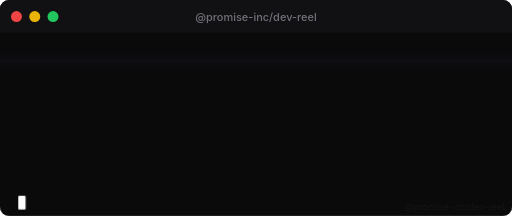
t = 0.00 s
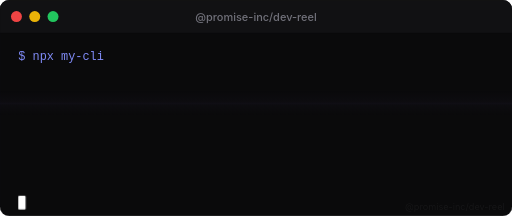
t = 1.00 s
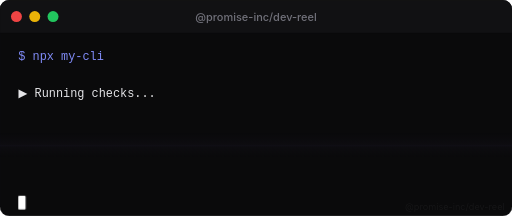
t = 2.00 s
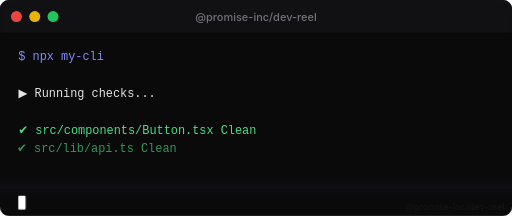
t = 3.00 s
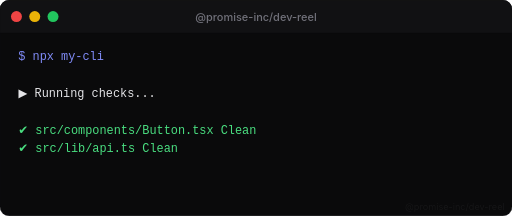
t = 3.88 s
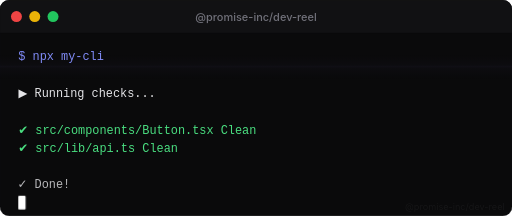
t = 4.13 s

The animated SVG that drew these frames (rendered in a browser with its animation timeline set to each time). Animation: 1 SMIL element (animateTransform=1), 2 CSS @keyframes rules; one cycle of 4.88 s, repeats indefinitely.

<svg xmlns="http://www.w3.org/2000/svg" viewBox="0 0 560 236" width="560" height="236">
  <style>
    
    .line-0 {
      opacity: 0;
      animation: typeLine 0.4s ease-out 0.40s forwards;
    }
    .line-1 {
      opacity: 0;
      animation: typeLine 0.4s ease-out 0.86s forwards;
    }
    .line-2 {
      opacity: 0;
      animation: typeLine 0.4s ease-out 1.33s forwards;
    }
    .line-3 {
      opacity: 0;
      animation: typeLine 0.4s ease-out 1.85s forwards;
    }
    .line-4 {
      opacity: 0;
      animation: typeLine 0.4s ease-out 2.37s forwards;
    }
    .line-5 {
      opacity: 0;
      animation: typeLine 0.4s ease-out 2.81s forwards;
    }
    .line-6 {
      opacity: 0;
      animation: typeLine 0.4s ease-out 3.32s forwards;
    }
    .line-7 {
      opacity: 0;
      animation: typeLine 0.4s ease-out 3.88s forwards;
    }
    @keyframes typeLine {
      0% { opacity: 0; transform: translateX(-4px); }
      100% { opacity: 1; transform: translateX(0); }
    }
    @keyframes blinkCursor {
      0%, 49% { opacity: 1; }
      50%, 100% { opacity: 0; }
    }
    .blink-cursor {
      fill: #ffffff;
      animation: blinkCursor 1s step-end infinite;
    }
  </style>
  
    <defs>
      <clipPath id="terminal-clip">
        <rect x="0" y="0" width="560" height="236" rx="10" ry="10"/>
      </clipPath>
    </defs>
    <g clip-path="url(#terminal-clip)">
      <rect x="0" y="0" width="560" height="236" fill="#0a0a0b"/>
      <rect x="0" y="0" width="560" height="36" fill="#111113"/>
      <line x1="0" y1="36" x2="560" y2="36" stroke="#0a0a0b" stroke-width="1" opacity="0.3"/>
    </g>
    <rect x="0" y="0" width="560" height="236" rx="10" ry="10" fill="none" stroke="#111113" stroke-width="1" opacity="0.5"/>

    <circle cx="18" cy="18" r="6" fill="#ef4444"/>
    <circle cx="38" cy="18" r="6" fill="#eab308"/>
    <circle cx="58" cy="18" r="6" fill="#22c55e"/>

    <text x="280" y="23" text-anchor="middle" fill="#71717a" font-family="'Inter','SF Pro Display',-apple-system,system-ui,sans-serif" font-size="12" font-weight="500">@promise-inc/dev-reel</text>
  
  <g>
    <text x="20" y="66" fill="#818cf8" font-family="'JetBrains Mono','Fira Code','SF Mono','Cascadia Code',Consolas,monospace" font-size="13" class="line-0">$ npx my-cli</text>
    <text x="20" y="86" fill="#e4e4e7" font-family="'JetBrains Mono','Fira Code','SF Mono','Cascadia Code',Consolas,monospace" font-size="13" class="line-1"></text>
    <text x="20" y="106" fill="#e4e4e7" font-family="'JetBrains Mono','Fira Code','SF Mono','Cascadia Code',Consolas,monospace" font-size="13" class="line-2">▶ Running checks...</text>
    <text x="20" y="126" fill="#e4e4e7" font-family="'JetBrains Mono','Fira Code','SF Mono','Cascadia Code',Consolas,monospace" font-size="13" class="line-3"></text>
    <text x="20" y="146" fill="#4ade80" font-family="'JetBrains Mono','Fira Code','SF Mono','Cascadia Code',Consolas,monospace" font-size="13" class="line-4">  ✔ src/components/Button.tsx Clean</text>
    <text x="20" y="166" fill="#4ade80" font-family="'JetBrains Mono','Fira Code','SF Mono','Cascadia Code',Consolas,monospace" font-size="13" class="line-5">  ✔ src/lib/api.ts Clean</text>
    <text x="20" y="186" fill="#e4e4e7" font-family="'JetBrains Mono','Fira Code','SF Mono','Cascadia Code',Consolas,monospace" font-size="13" class="line-6"></text>
    <text x="20" y="206" fill="#e4e4e7" font-family="'JetBrains Mono','Fira Code','SF Mono','Cascadia Code',Consolas,monospace" font-size="13" class="line-7">✓ Done!</text>
  </g>
  <rect class="blink-cursor" x="20" y="214" width="8" height="15" rx="1"/>
  <text x="552" y="230" text-anchor="end" fill="#e4e4e7" opacity="0.05" font-family="'Inter','SF Pro Display',-apple-system,system-ui,sans-serif" font-size="10">@promise-inc/dev-reel</text>
  
    <defs>
      <linearGradient id="scanline-grad" x1="0" y1="0" x2="0" y2="1">
        <stop offset="0%" stop-color="#a78bfa" stop-opacity="0"/>
        <stop offset="45%" stop-color="#a78bfa" stop-opacity="0.03"/>
        <stop offset="50%" stop-color="#a78bfa" stop-opacity="0.06"/>
        <stop offset="55%" stop-color="#a78bfa" stop-opacity="0.03"/>
        <stop offset="100%" stop-color="#a78bfa" stop-opacity="0"/>
      </linearGradient>
    </defs>
    <rect x="0" y="52" width="100%" height="30" fill="url(#scanline-grad)" opacity="0.8">
      <animateTransform
        attributeName="transform"
        type="translate"
        values="0,0;0,184"
        dur="4s"
        repeatCount="indefinite"
      />
    </rect>
</svg>
